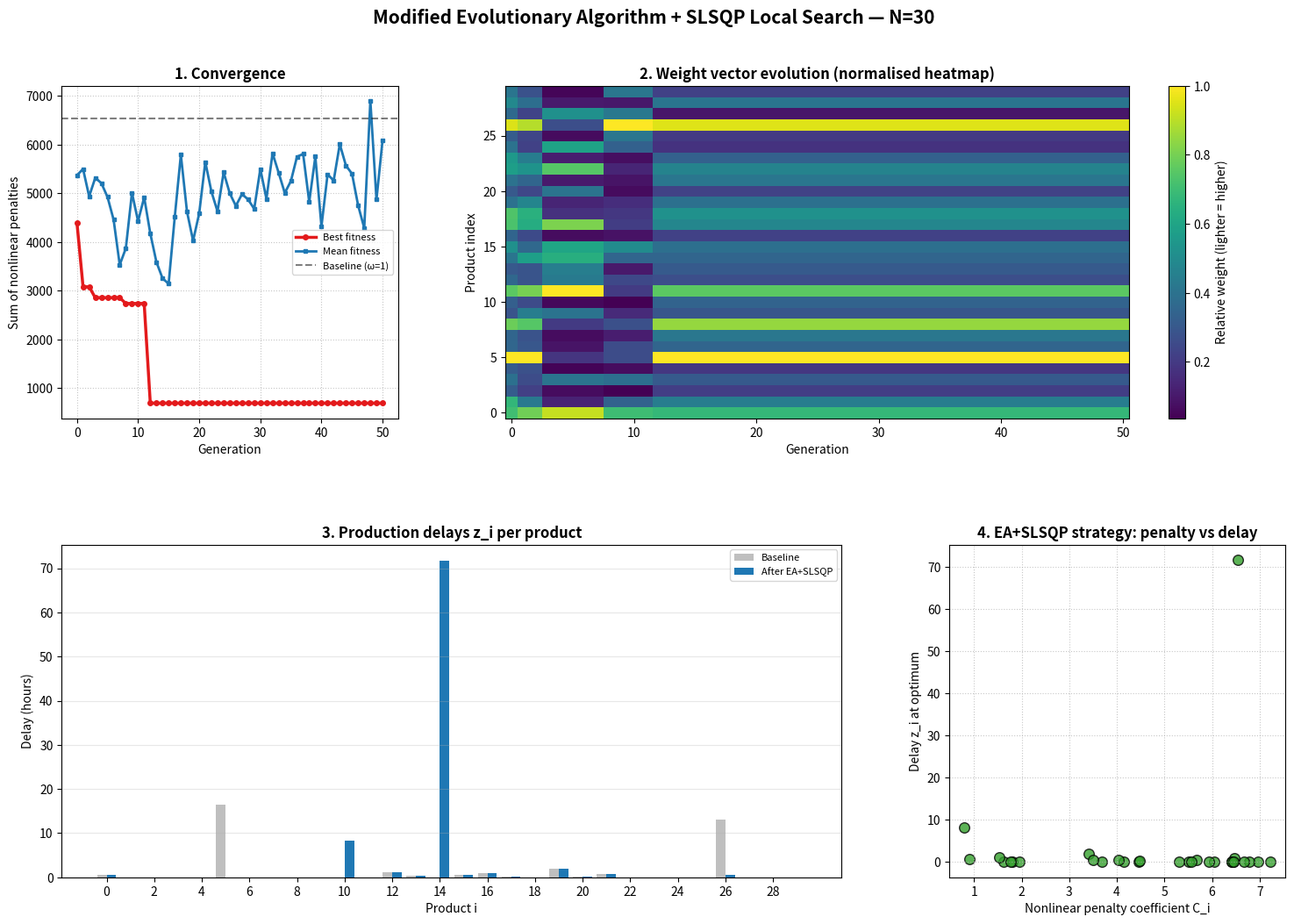

This figure's Python source:
from __future__ import annotations

import logging
from dataclasses import dataclass
from typing import Any, Optional, cast

import matplotlib.gridspec as gridspec
import matplotlib.pyplot as plt
import numpy as np
from numpy.typing import NDArray
from scipy.optimize import Bounds, LinearConstraint, linprog, minimize

logging.basicConfig(
    level=logging.INFO,
    format="%(asctime)s | %(levelname)s | %(message)s",
)
logger = logging.getLogger(__name__)

# ---------------------------------------------------------------------------
# Problem parameters  (N = 30 products, fixed seed for reproducibility)
# ---------------------------------------------------------------------------

N = 30
_RNG_SEED = 1810
np.random.seed(_RNG_SEED)

FloatArray = NDArray[np.float64]

Y_MIN: FloatArray = np.random.randint(5, 25, N).astype(float)
ALPHA: FloatArray = np.random.uniform(.5, 2.5, N).astype(float)
D: FloatArray = Y_MIN * ALPHA * np.random.uniform(.95, 1.10, N).astype(float)
PROFIT: FloatArray = np.random.uniform(2, 10, N).astype(float)
TARGET_PROFIT: float = float(np.sum(Y_MIN * PROFIT) * 1.15)

A_RES: FloatArray = np.random.uniform(.5, 4.0, (3, N)).astype(float)
B_RES: FloatArray = (np.sum(A_RES * Y_MIN, axis=1) * 1.15).astype(float)

C_PENALTY: FloatArray = np.random.uniform(.5, 8., N).astype(float)
D_PENALTY: FloatArray = np.random.uniform(.1, 1., N).astype(float)


# ---------------------------------------------------------------------------
# Pre-built constraint matrices (built once, reused everywhere)
# ---------------------------------------------------------------------------

def _build_constraints() -> tuple[FloatArray, FloatArray]:
    """Build the full (A_ub, b_ub) pair for the surrogate LP.

    Returns:
        A tuple (A_ub, b_ub) ready to pass to scipy.optimize.linprog.
    """
    rows: list[FloatArray] = []
    rhs: list[float] = []

    for i in range(A_RES.shape[0]):
        row = np.zeros(2 * N, dtype=float)
        row[:N] = A_RES[i]
        rows.append(row)
        rhs.append(float(B_RES[i]))

    for i in range(N):
        row = np.zeros(2 * N, dtype=float)
        row[i] = ALPHA[i]
        row[N + i] = -1.
        rows.append(row)
        rhs.append(float(D[i]))

    for i in range(N):
        row = np.zeros(2 * N, dtype=float)
        row[i] = -1.
        rows.append(row)
        rhs.append(float(-Y_MIN[i]))

    row = np.zeros(2 * N, dtype=float)
    row[:N] = -PROFIT
    rows.append(row)
    rhs.append(-TARGET_PROFIT)

    return np.array(rows, dtype=float), np.array(rhs, dtype=float)


_A_UB, _B_UB = _build_constraints()
_BOUNDS: list[tuple[float, Optional[float]]] = [(0., None)] * (2 * N)

# Pre-built SLSQP constraints and bounds (reused in lagrange_refine)
_SLSQP_CONSTRAINTS: list[LinearConstraint] = [
    LinearConstraint(A_RES, -np.inf, B_RES),
    LinearConstraint(PROFIT.reshape(1, -1), np.array([TARGET_PROFIT], dtype=float), np.array([np.inf], dtype=float)),
]
_SLSQP_BOUNDS = Bounds(lb=Y_MIN, ub=np.full(N, np.inf))


# ---------------------------------------------------------------------------
# Result data-classes
# ---------------------------------------------------------------------------

@dataclass(frozen=True)
class LpSolution:
    """Optimal solution of the surrogate LP for a given weight vector.

    Attributes:
        y: Production volumes (length N).
        z: Delay variables (length N).
        f_vals: Per-product nonlinear penalties (length N).
        total_penalty: Sum of f_vals — the true nonlinear objective value.
    """
    y: FloatArray
    z: FloatArray
    f_vals: FloatArray
    total_penalty: float


@dataclass(frozen=True)
class Individual:
    """One individual in the evolutionary population.

    Attributes:
        omega: Weight vector (length N).
        fitness: Value of the nonlinear objective F(omega).
    """
    omega: FloatArray
    fitness: float


@dataclass(frozen=True)
class EvolutionResult:
    """Full result returned by evolutionary_programming.

    Attributes:
        best_omega: Best weight vector found.
        best_solution: LP solution evaluated at best_omega.
        history_best: Best fitness value per generation.
        history_mean: Mean fitness value per generation.
        history_omega: Best omega vector per generation (shape: generations x N).
        history_lagrange_wins: How many times SLSQP beat mono-evo per generation.
    """
    best_omega: FloatArray
    best_solution: LpSolution
    history_best: list[float]
    history_mean: list[float]
    history_omega: np.ndarray
    history_lagrange_wins: list[int]


# ---------------------------------------------------------------------------
# Core functions
# ---------------------------------------------------------------------------

def nonlinear_penalty(z: FloatArray) -> FloatArray:
    """Compute the convex nonlinear penalty f_i(z_i) = C_i*z_i^2*ln(z_i+1) + D_i*z_i.

    Args:
        z: Delay vector of length N.

    Returns:
        Per-product penalty values, shape (N, ).
    """
    return C_PENALTY * (z ** 2) * np.log1p(z) + D_PENALTY * z


def solve_surrogate_lp(omega: FloatArray) -> Optional[LpSolution]:
    """Solve the linear surrogate LP for fixed weight vector omega.

    Minimises sum(omega_i * z_i) subject to the pre-built constraints.
    After solving, evaluates the *true* nonlinear penalty on the result.

    Args:
        omega: Positive weight vector of length N.

    Returns:
        An LpSolution if the LP is feasible/optimal, otherwise None.
    """
    c = np.concatenate([np.zeros(N, dtype=float), omega])
    # noinspection PyDeprecation
    res = linprog(c, A_ub=_A_UB, b_ub=_B_UB, bounds=_BOUNDS, method="highs")  # type: ignore[deprecated]
    if res.status != 0 or res.x is None:
        return None
    y = res.x[:N]
    z = res.x[N:]
    f_vals = nonlinear_penalty(cast(FloatArray, z))
    return LpSolution(
        y=cast(FloatArray, y),
        z=cast(FloatArray, z),
        f_vals=f_vals,
        total_penalty=float(np.sum(f_vals)),
    )


# ---------------------------------------------------------------------------
# Section 6 — mono-evolutionary operation
# ---------------------------------------------------------------------------

def mono_evolutionary_operation(
        omega_start: FloatArray,
        beta1: float = .6,
        beta2: float = .15,
        n_iters: int = 10,
) -> Individual:
    """Artificial mono-evolutionary operation (Section 6, formulae 24–31).

    Iteratively adjusts omega so that products whose nonlinear penalty exceeds
    the average receive higher weights (formula 29), while products below the
    average receive lower weights (formula 31).  The final step replaces omega
    with the derivative vector (last operation described on page 9).

    Args:
        omega_start: Initial weight vector of length N. All entries > 0.
        beta1: Amplification coefficient, beta1 in [.5, 1].
        beta2: Damping coefficient, beta2 in [0, .5].
        n_iters: Number of iterative refinement steps (parameter N in the paper).

    Returns:
        The best Individual found across all iterations.
    """
    best_omega = cast(FloatArray, omega_start.copy())
    sol = solve_surrogate_lp(omega_start)
    if sol is None:
        return Individual(omega=best_omega, fitness=float("inf"))

    best_fitness = sol.total_penalty
    best_z = sol.z.copy()
    current_omega = cast(FloatArray, omega_start.copy())

    for _ in range(n_iters):
        f_vals = sol.f_vals
        avg = float(np.mean(f_vals))
        max_f = float(np.max(f_vals))
        if max_f < 1e-9:
            break

        next_omega = np.empty(N, dtype=float)
        for i in range(N):
            if f_vals[i] > avg:
                gamma_i = f_vals[i] / max_f
                next_omega[i] = (1. + beta1 * gamma_i) * current_omega[i]
            else:
                factor = (1. - beta2 * (1. - f_vals[i] / avg)) if avg > 0 else 1.
                next_omega[i] = factor * current_omega[i]

        current_omega = cast(FloatArray, np.clip(next_omega, 1e-4, 1e4))
        sol = solve_surrogate_lp(current_omega)
        if sol is None:
            break
        if sol.total_penalty < best_fitness:
            best_fitness = sol.total_penalty
            best_omega = cast(FloatArray, current_omega.copy())
            best_z = sol.z.copy()

    # Final derivative step (page 9): omega_N = df_i/dz_i at z*
    deriv_term = 2. * best_z * np.log1p(best_z) + (best_z ** 2) / (best_z + 1.)
    deriv_omega = cast(FloatArray, np.clip(C_PENALTY * deriv_term + D_PENALTY, 1e-4, 1e4))
    deriv_sol = solve_surrogate_lp(deriv_omega)
    if deriv_sol is not None and deriv_sol.total_penalty < best_fitness:
        best_fitness = deriv_sol.total_penalty
        best_omega = cast(FloatArray, np.asarray(deriv_omega, dtype=float).copy())

    return Individual(omega=best_omega, fitness=best_fitness)


# ---------------------------------------------------------------------------
# SLSQP local search — exact NLP solve
# ---------------------------------------------------------------------------

def lagrange_refine(ind: Individual) -> Individual:
    """Refine an individual by solving the exact nonlinear problem via SLSQP local search.

    The mono-evolutionary operation works in *omega-space* (surrogate LP).
    This function takes the LP solution of *ind* as a warm start and solves
    the true nonlinear programme directly over the production volumes y,
    using the KKT / Lagrange-multiplier optimality conditions enforced by
    SLSQP.

    The nonlinear objective is:
        F(y) = Σ_i C_i · z_i^2 · ln(z_i + 1) + D_i · z_i,
    where z_i = max (0, α_i · y_i − D_i).

    Because F is convex and the constraints are linear, every local minimum
    found by SLSQP is a global minimum in its neighbourhood.

    After finding the optimal y*, the clone’s omega is set to the gradient
    ∂F/∂z_i |_{z*}, which is the theoretically optimal surrogate weight
    (same "derivative trick" used at the end of mono_evolutionary_operation).

    Args:
        ind: Individual whose LP solution is used as the warm-start point.

    Returns:
        A new Individual that is the better of the SLSQP clone and *ind*.
    """
    # Warm-start: use the LP solution of the incoming individual
    sol = solve_surrogate_lp(ind.omega)
    if sol is None:
        return ind

    y0 = sol.y.copy()

    # --- objective and analytic gradient ---

    def _obj(y: FloatArray) -> float:
        z = np.maximum(0., ALPHA * y - D)
        return float(np.sum(C_PENALTY * z ** 2 * np.log1p(z) + D_PENALTY * z))

    def _grad(y: FloatArray) -> FloatArray:
        z = np.maximum(0., ALPHA * y - D)
        active = (ALPHA * y > D).astype(float)  # sub-gradient at 0
        df_dz = C_PENALTY * (2. * z * np.log1p(z) + z ** 2 / (z + 1.)) + D_PENALTY
        return active * df_dz * ALPHA

    # --- solve ---
    minimize_fn = cast(Any, minimize)
    res = minimize_fn(
        _obj,
        y0,
        jac=_grad,
        method="SLSQP",
        bounds=_SLSQP_BOUNDS,
        constraints=_SLSQP_CONSTRAINTS,
        options={"ftol": 1e-10, "maxiter": 500},
    )

    # Guard: reject if SLSQP failed or found something worse
    if not res.success or res.fun is None or not np.isfinite(res.fun) or res.fun >= ind.fitness:
        return ind

    # Convert optimal y* → omega via ∂F/∂z_i |_{z*}
    best_y = cast(FloatArray, res.x)
    best_z = np.maximum(0., ALPHA * best_y - D)
    deriv_term = 2. * best_z * np.log1p(best_z) + best_z ** 2 / (best_z + 1.)
    omega_clone = np.clip(C_PENALTY * deriv_term + D_PENALTY, 1e-4, 1e4)

    return Individual(omega=omega_clone, fitness=float(res.fun))


# ---------------------------------------------------------------------------
# Section 7 — modified evolutionary programming algorithm
# ---------------------------------------------------------------------------

def evolutionary_programming(
        k1: int = 25,
        k2: int = 5,
        k4: int = 5,
        n_generations: int = 40,
) -> EvolutionResult:
    """Modified evolutionary programming algorithm (Section 7).

    Population size is fixed at k1.  Each generation:
      1. Select k2 elite individuals (Section 7, point 3).
      2. Produce k3 = k1 - k2 offspring by crossover (arithmetic mean).
      3. For k4 of those offspring (≈30 %):
           1) Apply mono-evolutionary operation (no mutation).
           2) Also run SLSQP local search.
           3) Keep whichever individual has the lower fitness.
      4. Mutate the remaining k3 - k4 offspring (±alpha * omega), then apply
          a mono-evolutionary operation to each (Section 7, point 4).
         No SLSQP step here — mutation already diversifies sufficiently.
      5. New population = elite and offspring.

    Args:
        k1: Total population size.
        k2: Number of elite individuals carried forward unchanged.
        k4: Number of crossover offspring sent to the dual mono-evo / SLSQP path.
            Must satisfy k4 < k1 - k2.
        n_generations: Number of generations to run.

    Returns:
        An EvolutionResult with the best individual and full convergence history.
    """
    k3 = k1 - k2
    logger.info("Initialising population (%d individuals)...", k1)

    # Section 7, point 2: generate initial population
    population: list[Individual] = []
    for _ in range(k1):
        w_init = np.random.uniform(.8, 1.2, N).astype(float)
        ind_init = mono_evolutionary_operation(cast(FloatArray, w_init))
        population.append(ind_init)

    history_best: list[float] = []
    history_mean: list[float] = []
    history_omega: list[np.ndarray] = []
    history_lagrange_wins: list[int] = []

    for gen in range(n_generations):
        # Section 7, point 3: selection
        population.sort(key=lambda ind: ind.fitness)
        elite = population[:k2]

        history_best.append(elite[0].fitness)
        history_mean.append(float(np.mean([ind.fitness for ind in population])))
        history_omega.append(elite[0].omega.copy())

        # Crossover: arithmetic mean of two randomly chosen parents
        crossed_omegas: list[FloatArray] = []
        for _ in range(k3):
            idx1, idx2 = np.random.choice(k1, size=2, replace=False)
            w_crossed = (population[idx1].omega + population[idx2].omega) / 2.
            crossed_omegas.append(cast(FloatArray, w_crossed))

        # Split offspring into k4 (mono-evo + SLSQP local search) and k3-k4 (mutate + mono-evo)
        chosen = np.atleast_1d(np.random.choice(k3, size=k4, replace=False))
        indices_k4 = set(cast(np.ndarray, chosen).tolist())
        offspring: list[Individual] = []
        lagrange_wins_this_gen = 0

        for idx, w in enumerate(crossed_omegas):
            if idx in indices_k4:
                # ── dual path ────────────────────────────────────────────
                # Step A: standard mono-evolutionary operation
                ind_mono = mono_evolutionary_operation(cast(FloatArray, w))

                # Step B: SLSQP local search — exact NLP solve
                ind_lagrange = lagrange_refine(ind_mono)

                # Step C: keep the better individual
                if ind_lagrange.fitness < ind_mono.fitness:
                    offspring_ind = ind_lagrange
                    lagrange_wins_this_gen += 1
                else:
                    offspring_ind = ind_mono
                # ─────────────────────────────────────────────────────────
            else:
                # Section 7, point 4: mutation ±alpha*omega, then mono-evo only
                signs = np.random.choice([-1., 1.], N)
                alpha = np.random.uniform(.05, .95)  # random step per offspring
                w_mutated = cast(FloatArray, np.maximum(w + signs * alpha * w, 1e-3))
                offspring_ind = mono_evolutionary_operation(cast(FloatArray, w_mutated))

            offspring.append(offspring_ind)

        history_lagrange_wins.append(lagrange_wins_this_gen)
        population = list(elite) + offspring

        logger.info(
            "Generation %2d | best=%.2f | mean=%.2f | "
            "omega in [%.4f, %.4f] | SLSQP wins=%d/%d",
            gen + 1,
            history_best[-1],
            history_mean[-1],
            float(np.min(elite[0].omega)),
            float(np.max(elite[0].omega)),
            lagrange_wins_this_gen,
            k4,
        )

    # Final generation bookkeeping
    population.sort(key=lambda ind: ind.fitness)
    history_best.append(population[0].fitness)
    history_mean.append(float(np.mean([ind.fitness for ind in population])))
    history_omega.append(population[0].omega.copy())
    history_lagrange_wins.append(0)  # no SLSQP in final bookkeeping step

    best_ind = population[0]
    best_sol = solve_surrogate_lp(best_ind.omega)
    if best_sol is None:
        raise RuntimeError("Best individual produced an infeasible LP solution.")

    return EvolutionResult(
        best_omega=best_ind.omega,
        best_solution=best_sol,
        history_best=history_best,
        history_mean=history_mean,
        history_omega=np.array(history_omega),
        history_lagrange_wins=history_lagrange_wins,
    )


# ---------------------------------------------------------------------------
# Logging helpers
# ---------------------------------------------------------------------------

def _log_inputs() -> None:
    """Log all problem inputs when the application starts."""
    logger.info("N=%d  seed=%d  TARGET_PROFIT=%.4f", N, _RNG_SEED, TARGET_PROFIT)
    for name, vec in [
        ("Y_MIN", Y_MIN), ("ALPHA", ALPHA), ("D", D), ("PROFIT", PROFIT),
        ("B_RES", B_RES), ("C_PENALTY", C_PENALTY), ("D_PENALTY", D_PENALTY),
    ]:
        logger.info("%s = %s", name, np.array2string(vec, precision=3, separator=", "))
    logger.info("A_RES =\n%s", np.array2string(A_RES, precision=3, separator=", "))


# ---------------------------------------------------------------------------
# Visualisation
# ---------------------------------------------------------------------------

def plot_dashboard(
        base_sol: LpSolution,
        result: EvolutionResult,
) -> None:
    """Render a five-panel result dashboard and save it to disk.

    Args:
        base_sol: Baseline LP solution with uniform weights.
        result: Full evolution results from evolutionary_programming.
    """
    opt_sol = result.best_solution
    hist_f = result.history_best
    hist_mean = result.history_mean
    hist_w = result.history_omega

    fig = plt.figure(figsize=(18, 11))
    fig.suptitle(
        "Modified Evolutionary Algorithm + SLSQP Local Search — N=30",
        fontsize=15, fontweight="bold", y=.98,
    )
    gs = gridspec.GridSpec(2, 3, figure=fig, hspace=.38, wspace=.32)

    # Panel 1: convergence
    ax1 = fig.add_subplot(gs[0, 0])
    ax1.plot(hist_f, color="#e31a1c", linewidth=2.5, marker="o", markersize=4,
             label="Best fitness")
    ax1.plot(hist_mean, color="#1f78b4", linewidth=2., marker="s", markersize=3,
             label="Mean fitness")
    ax1.axhline(base_sol.total_penalty, color="black", linestyle="--", alpha=.5,
                label="Baseline (ω=1)")
    ax1.set_title("1. Convergence", fontweight="bold")
    ax1.set_xlabel("Generation")
    ax1.set_ylabel("Sum of nonlinear penalties")
    ax1.grid(True, linestyle=":", alpha=.7)
    ax1.legend(fontsize=8)

    # Panel 2: weight heatmap
    ax2 = fig.add_subplot(gs[0, 1:3])
    w_norm = hist_w / hist_w.max(axis=1, keepdims=True)
    cax = ax2.imshow(w_norm.T, aspect="auto", cmap="viridis", origin="lower")
    ax2.set_title("2. Weight vector evolution (normalised heatmap)", fontweight="bold")
    ax2.set_xlabel("Generation")
    ax2.set_ylabel("Product index")
    fig.colorbar(cax, ax=ax2, label="Relative weight (lighter = higher)")

    # Panel 3: delay comparison
    ax3 = fig.add_subplot(gs[1, 0:2])
    x = np.arange(N)
    ax3.bar(x - .2, base_sol.z, .4, label="Baseline", color="gray", alpha=.5)
    ax3.bar(x + .2, opt_sol.z, .4, label="After EA+SLSQP", color="#1f78b4")
    ax3.set_title("3. Production delays z_i per product", fontweight="bold")
    ax3.set_xlabel("Product i")
    ax3.set_ylabel("Delay (hours)")
    ax3.set_xticks(x[::2])
    ax3.grid(True, axis="y", alpha=.3)
    ax3.legend(fontsize=8)

    # Panel 4: penalty coefficient vs delay scatter
    ax4 = fig.add_subplot(gs[1, 2])
    ax4.scatter(C_PENALTY, opt_sol.z, color="#33a02c", s=70, alpha=.8,
                edgecolor="black")
    ax4.set_title("4. EA+SLSQP strategy: penalty vs delay", fontweight="bold")
    ax4.set_xlabel("Nonlinear penalty coefficient C_i")
    ax4.set_ylabel("Delay z_i at optimum")
    ax4.grid(True, linestyle=":", alpha=.7)

    plt.subplots_adjust(top=.90, bottom=.08)
    plt.savefig("ea_lagrange_dashboard.png", dpi=150, bbox_inches="tight")
    plt.show()


# ---------------------------------------------------------------------------
# Entry point
# ---------------------------------------------------------------------------

def main() -> None:
    """Run the full pipeline: baseline → EA+SLSQP → visualisation."""
    logger.info("=" * 65)
    logger.info(" Aggregate Volume-Time Model — First Nonlinear AVTM")
    logger.info(" (with SLSQP local search)")
    logger.info("=" * 65)
    _log_inputs()

    base_sol = solve_surrogate_lp(np.ones(N, dtype=float))
    if base_sol is None:
        raise RuntimeError("Baseline LP is infeasible.")
    logger.info("Baseline penalty (omega=1): %.2f", base_sol.total_penalty)

    # --- quick sanity check: pure SLSQP lower bound ---
    lb_ind = lagrange_refine(Individual(omega=np.ones(N, dtype=float), fitness=base_sol.total_penalty))
    logger.info("Pure SLSQP local search lower bound (single run): %.2f", lb_ind.fitness)

    result = evolutionary_programming(k1=15, k2=5, k4=5, n_generations=50)
    opt_sol = result.best_solution

    # Use the best recorded fitness for reporting to avoid any LP/fitness mismatch.
    best_fitness = float(result.history_best[-1])
    if not np.isclose(opt_sol.total_penalty, best_fitness, rtol=1e-6, atol=1e-8):
        logger.warning(
            "Best fitness (%.2f) differs from best LP penalty (%.2f); "
            "reporting the best fitness for improvement.",
            best_fitness,
            opt_sol.total_penalty,
        )

    logger.info("Final optimised penalty: %.2f", best_fitness)
    improvement = (
            (base_sol.total_penalty - best_fitness) / base_sol.total_penalty * 100
    )
    logger.info("Improvement over baseline: %.1f%%", improvement)
    logger.info(
        "Summary: omega in [%.4f, %.4f], z in [%.4f, %.4f]",
        float(np.min(result.best_omega)),
        float(np.max(result.best_omega)),
        float(np.min(opt_sol.z)),
        float(np.max(opt_sol.z)),
    )
    total_slsqp_wins = sum(result.history_lagrange_wins)
    total_slsqp_calls = len(result.history_lagrange_wins) * 5  # k4=5
    logger.info(
        "SLSQP local search wins over mono-evo: %d / %d (%.1f%%)",
        total_slsqp_wins, total_slsqp_calls,
        100. * total_slsqp_wins / max(total_slsqp_calls, 1),
    )

    plot_dashboard(base_sol, result)


if __name__ == "__main__":
    main()
